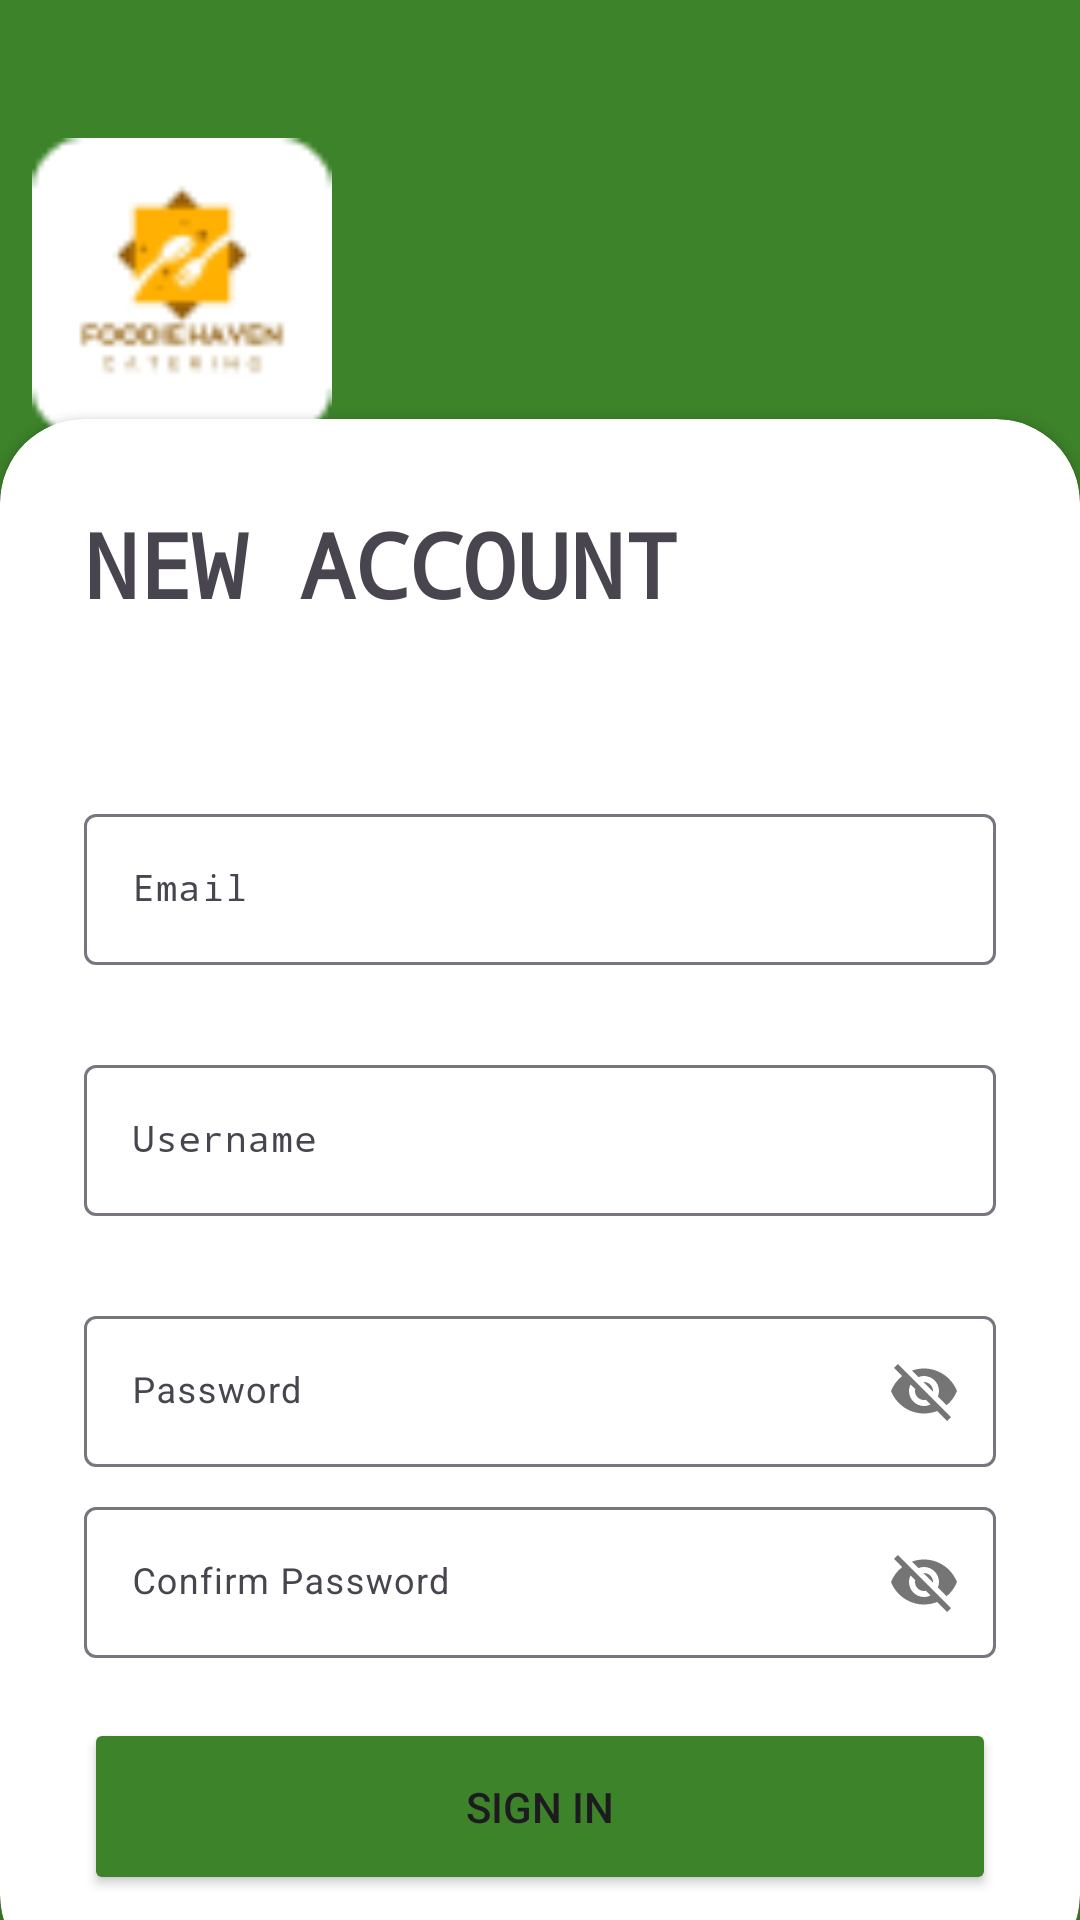

This screen was rendered from an Android layout file. Write that file and the resources it references.
<!-- AndroidManifest.xml: application theme Theme.FoodieHaven -->
<!-- res/layout/activity_register.xml -->
<?xml version="1.0" encoding="utf-8"?>
<RelativeLayout xmlns:android="http://schemas.android.com/apk/res/android"
    xmlns:app="http://schemas.android.com/apk/res-auto"
    xmlns:tools="http://schemas.android.com/tools"
    android:layout_width="match_parent"
    android:layout_height="match_parent"
    tools:context=".register"
    android:background="#3D832A">
    <androidx.constraintlayout.widget.ConstraintLayout
        android:layout_width="match_parent"
        android:layout_height="wrap_content"
        android:orientation="vertical">

        <ImageView
            android:layout_width="100dp"
            android:layout_height="128dp"
            android:layout_marginStart="36dp"
            android:layout_marginTop="32dp"
            android:layout_marginEnd="275dp"
            android:src="@drawable/logo"
            app:layout_constraintBottom_toBottomOf="parent"
            app:layout_constraintEnd_toEndOf="parent"
            app:layout_constraintStart_toStartOf="parent"
            app:layout_constraintTop_toTopOf="parent">

        </ImageView>
    </androidx.constraintlayout.widget.ConstraintLayout>
    <androidx.cardview.widget.CardView
        android:layout_width="match_parent"
        android:layout_height="wrap_content"
        android:layout_alignParentBottom="true"
        app:cardCornerRadius="28dp"
        android:layout_marginBottom="-20dp">
        <LinearLayout
            android:layout_width="match_parent"
            android:layout_height="wrap_content"
            android:orientation="vertical"
            android:padding="28dp">
            <TextView
                android:layout_width="match_parent"
                android:layout_height="wrap_content"
                android:text="NEW ACCOUNT"
                android:fontFamily="monospace"
                android:textSize="30dp"
                android:textStyle="bold"
                android:layout_marginBottom="50dp">
            </TextView>

            <com.google.android.material.textfield.TextInputLayout
                android:layout_width="match_parent"
                android:layout_height="wrap_content"
                android:layout_marginTop="8dp"
                app:boxBackgroundMode="outline"
                android:layout_marginBottom="20dp">

                <EditText
                    android:id="@+id/input_email"
                    android:layout_width="match_parent"
                    android:layout_height="wrap_content"
                    android:inputType="textEmailAddress"
                    android:fontFamily="monospace"
                    android:textSize="12sp"
                    android:hint="Email "/>

            </com.google.android.material.textfield.TextInputLayout>

            <com.google.android.material.textfield.TextInputLayout
                android:layout_width="match_parent"
                android:layout_height="wrap_content"
                android:layout_marginTop="8dp"
                app:boxBackgroundMode="outline"
                android:layout_marginBottom="20dp">

                <EditText
                    android:id="@+id/input_username"
                    android:layout_width="match_parent"
                    android:layout_height="wrap_content"
                    android:inputType="text"
                    android:fontFamily="monospace"
                    android:textSize="12sp"
                    android:hint="Username"/>

            </com.google.android.material.textfield.TextInputLayout>

            <com.google.android.material.textfield.TextInputLayout
                android:layout_width="match_parent"
                android:layout_height="wrap_content"
                android:layout_marginTop="8dp"
                app:boxBackgroundMode="outline"
                app:passwordToggleEnabled="true">

                <EditText
                    android:id="@+id/input_password"
                    android:layout_width="match_parent"
                    android:layout_height="wrap_content"
                    android:inputType="textVisiblePassword"
                    android:textSize="12sp"
                    android:hint="Password"/>

            </com.google.android.material.textfield.TextInputLayout>

            <com.google.android.material.textfield.TextInputLayout
                android:layout_width="match_parent"
                android:layout_height="wrap_content"
                android:layout_marginTop="8dp"
                app:boxBackgroundMode="outline"
                app:passwordToggleEnabled="true"
                android:layout_marginBottom="20dp">

                <EditText
                    android:id="@+id/confirm_password"
                    android:layout_width="match_parent"
                    android:layout_height="wrap_content"
                    android:inputType="textVisiblePassword"
                    android:textSize="12sp"
                    android:hint="Confirm Password"/>

            </com.google.android.material.textfield.TextInputLayout>

            <Button
                android:layout_width="match_parent"
                android:layout_height="wrap_content"
                android:id="@+id/btn_sign_in"
                android:backgroundTint="#3D832A"
                android:text="Sign In"
                android:padding="20dp">
            </Button>

        </LinearLayout>
    </androidx.cardview.widget.CardView>
</RelativeLayout>
<!-- resources referenced by this layout -->
<resources>
  <!-- drawable logo: png bitmap (drawable, 2551 bytes) -->
  <style name="Theme.FoodieHaven" parent="Base.Theme.FoodieHaven" />
  <style name="Base.Theme.FoodieHaven" parent="Theme.Material3.DayNight.NoActionBar">
          
          
          <item name="colorPrimary">@color/primarycolor</item>
      </style>
  <color name="primarycolor">#3D832A</color>
</resources>
